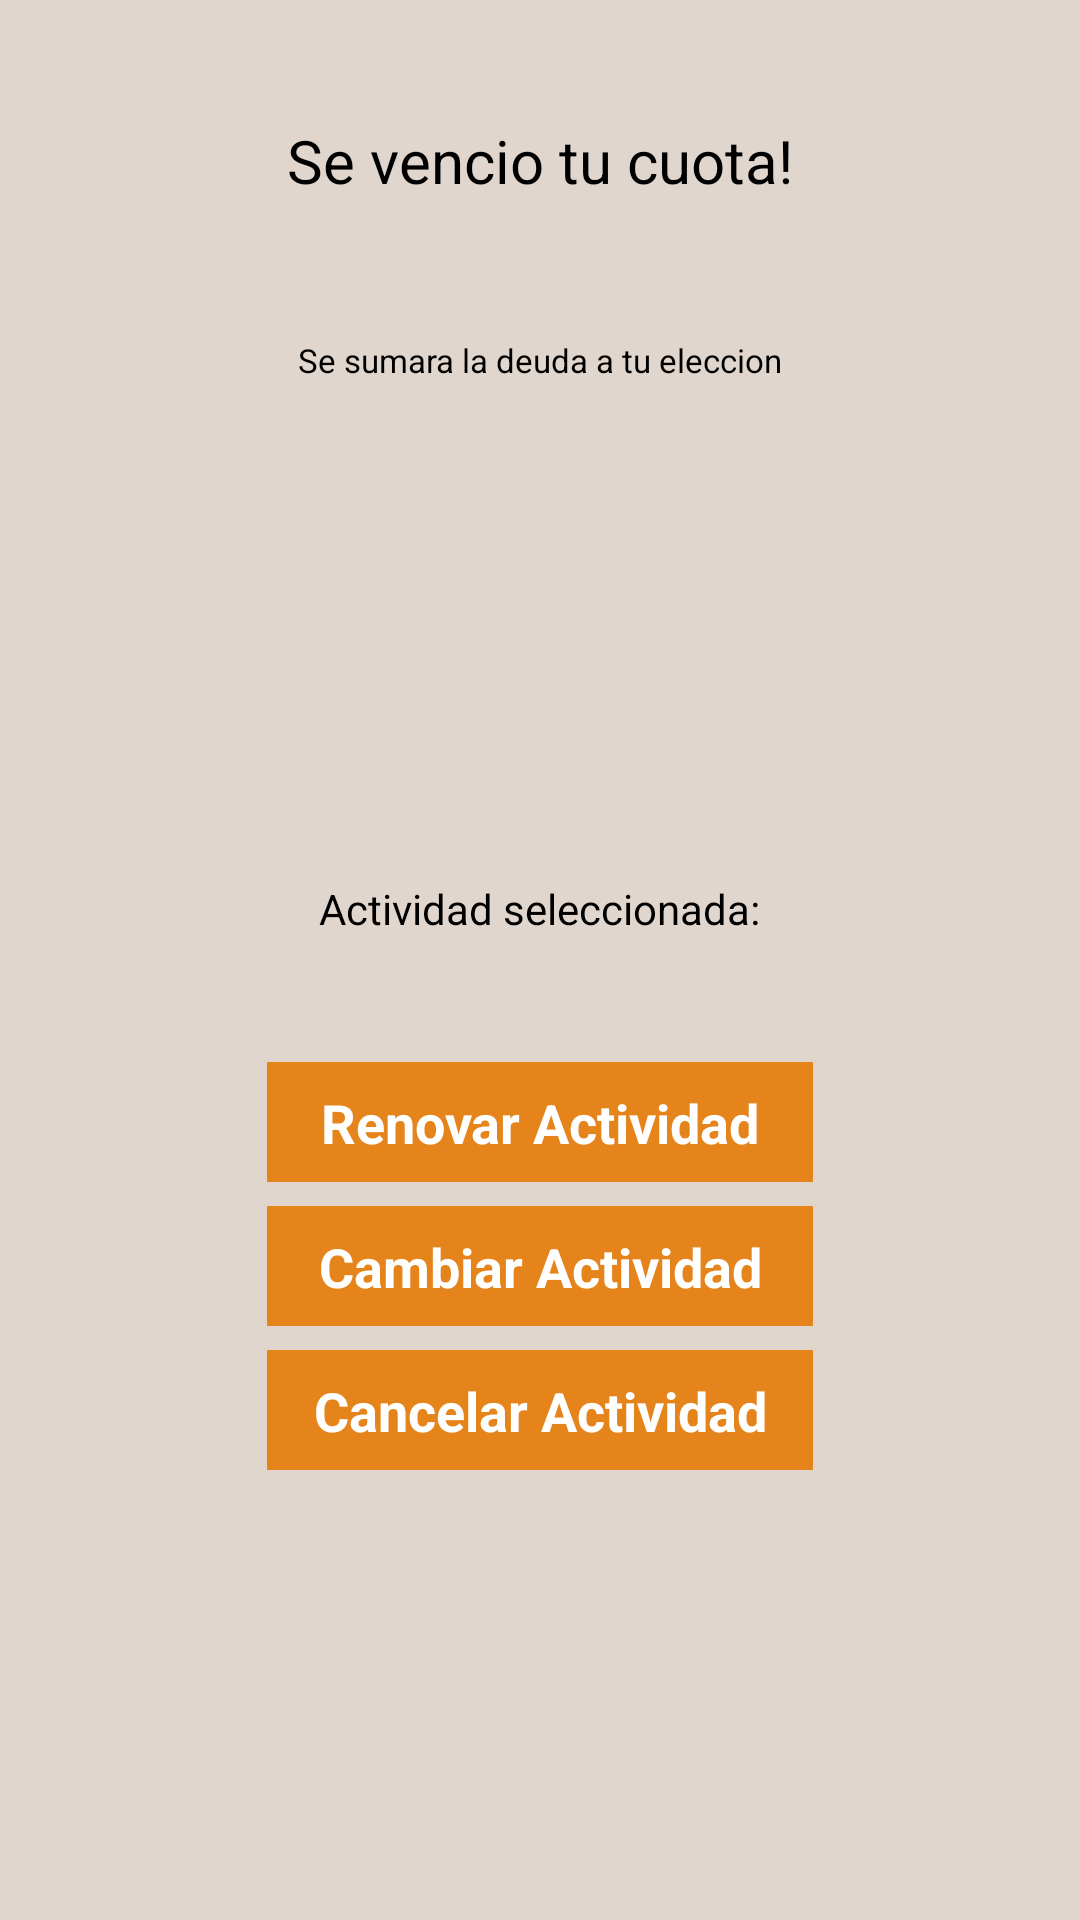

Reconstruct the res/layout file that produces this screen, plus the resources it refers to.
<!-- AndroidManifest.xml: application theme Theme.Club -->
<!-- res/layout/dialog_renovar_cambiar_cancelar.xml -->
<?xml version="1.0" encoding="utf-8"?>
<androidx.constraintlayout.widget.ConstraintLayout xmlns:android="http://schemas.android.com/apk/res/android"
    xmlns:app="http://schemas.android.com/apk/res-auto"
    android:layout_width="300dp"
    android:layout_height="380dp"
    xmlns:tools="http://schemas.android.com/tools"
    android:orientation="vertical"
    android:background="#E0D6CD"
    android:gravity="center_horizontal" >

    <TextView
        android:id="@+id/titleVto"
        android:layout_width="wrap_content"
        android:layout_height="wrap_content"
        android:textSize="20sp"
        android:layout_marginTop="40dp"
        app:layout_constraintEnd_toEndOf="parent"
        app:layout_constraintStart_toStartOf="parent"
        app:layout_constraintTop_toTopOf="parent"
        android:text="Se vencio tu cuota!" />

    <TextView
        android:id="@+id/tvDeudaPrevia"
        android:layout_width="wrap_content"
        android:layout_height="wrap_content"
        tools:text="Deuda previa: $ 3000.00"
        android:textSize="16sp"
        android:layout_marginTop="24dp"
        android:paddingHorizontal="32dp"
        android:textAlignment="center"
        app:layout_constraintEnd_toEndOf="parent"
        app:layout_constraintStart_toStartOf="parent"
        app:layout_constraintTop_toBottomOf="@+id/titleVto" />
    <TextView
        android:id="@+id/tvLeyenda"
        android:layout_width="wrap_content"
        android:layout_height="wrap_content"
        android:text="Se sumara la deuda a tu eleccion"
        android:textSize="11sp"
        android:layout_marginTop="0dp"
        android:paddingHorizontal="32dp"
        android:textAlignment="center"
        app:layout_constraintEnd_toEndOf="parent"
        app:layout_constraintStart_toStartOf="parent"
        app:layout_constraintTop_toBottomOf="@+id/tvDeudaPrevia" />

    <LinearLayout
        android:layout_width="match_parent"
        android:layout_height="wrap_content"
        android:layout_gravity="bottom"
        android:gravity="center"
        android:orientation="vertical"
        android:padding="8dp"
        android:layout_marginTop="24dp"
        app:layout_constraintBottom_toBottomOf="parent"
        app:layout_constraintEnd_toEndOf="parent"
        app:layout_constraintStart_toStartOf="parent"
        app:layout_constraintTop_toBottomOf="@+id/tvLeyenda">

        <TextView
            android:id="@+id/tvTextActSelec"
            android:layout_width="wrap_content"
            android:layout_height="wrap_content"
            android:layout_marginTop="0dp"
            android:paddingHorizontal="32dp"
            android:text="Actividad seleccionada:"
            android:textAlignment="center"
            android:textSize="14sp"
            app:layout_constraintEnd_toEndOf="parent"
            app:layout_constraintStart_toStartOf="parent"
            app:layout_constraintTop_toBottomOf="@+id/titleVto" />

        <TextView
            android:id="@+id/tvNameActividad"
            android:layout_width="wrap_content"
            android:layout_height="wrap_content"
            android:layout_marginTop="4dp"
            android:layout_marginBottom="16dp"
            android:paddingHorizontal="32dp"
            android:textAlignment="center"
            android:textSize="16sp"
            android:textStyle="bold"
            app:layout_constraintEnd_toEndOf="parent"
            app:layout_constraintStart_toStartOf="parent"
            app:layout_constraintTop_toBottomOf="@+id/titleVto"
            tools:text="Boulder" />

        <TextView
            android:id="@+id/btnRenovAct"
            android:layout_width="182dp"
            android:layout_height="40dp"
            android:layout_marginBottom="8dp"
            android:background="@color/c_boulder"
            android:paddingVertical="8dp"
            android:text="Renovar Actividad"
            android:textAlignment="center"
            android:textColor="@color/white"
            android:textSize="18dp"
            android:textStyle="bold" />

        <TextView
            android:id="@+id/btnCambiarAct"
            android:layout_width="182dp"
            android:layout_height="40dp"
            android:layout_marginBottom="8dp"
            android:background="@color/c_boulder"
            android:paddingVertical="8dp"
            android:text="Cambiar Actividad"
            android:textAlignment="center"
            android:textColor="@color/white"
            android:textSize="18dp"
            android:textStyle="bold" />

        <TextView
            android:id="@+id/btnCancelarAct"
            android:layout_width="182dp"
            android:layout_height="40dp"
            android:layout_marginBottom="8dp"
            android:background="@color/c_boulder"
            android:paddingVertical="8dp"
            android:text="Cancelar Actividad"
            android:textAlignment="center"
            android:textColor="@color/white"
            android:textSize="18dp"
            android:textStyle="bold" />

    </LinearLayout>

</androidx.constraintlayout.widget.ConstraintLayout>
<!-- resources referenced by this layout -->
<resources>
  <color name="c_boulder">#E6841C</color>
  <color name="white">#FFFFFFFF</color>
</resources>
